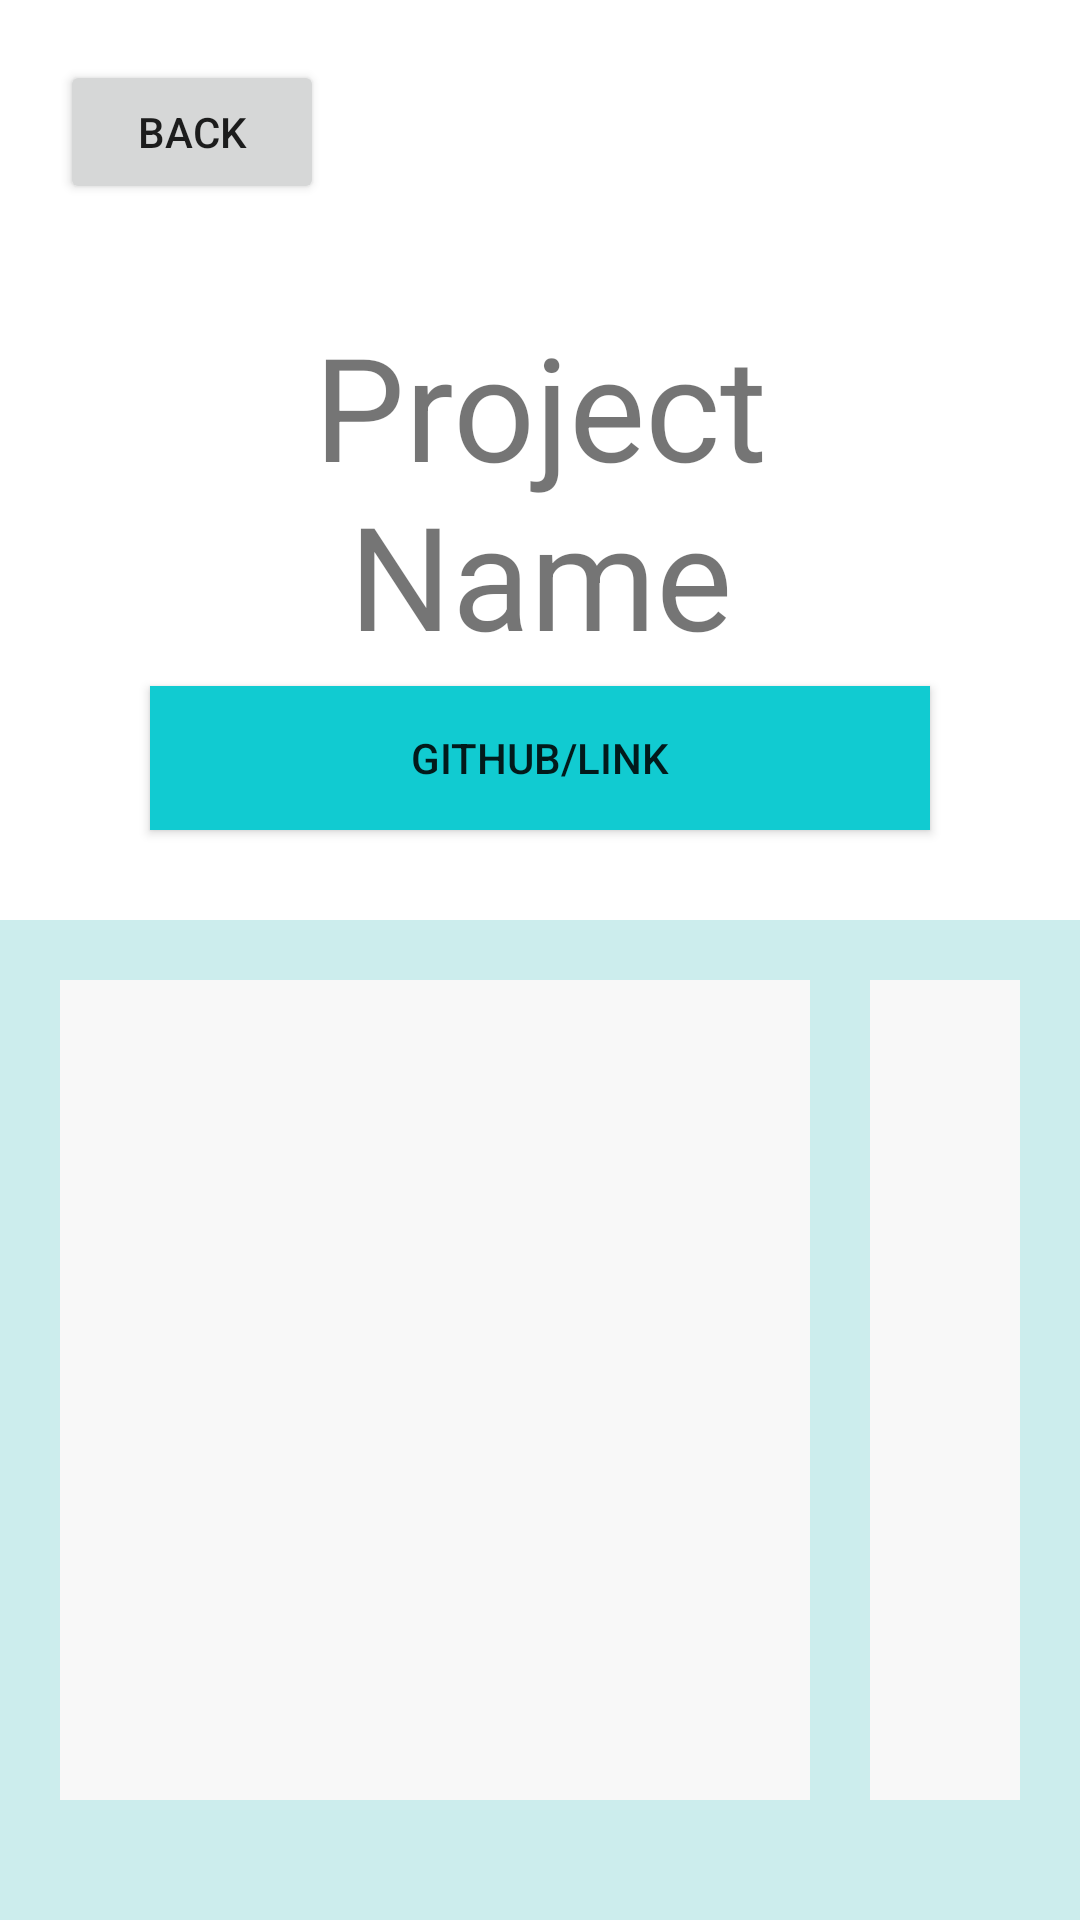

This screen was rendered from an Android layout file. Write that file and the resources it references.
<!-- AndroidManifest.xml: application theme Theme.GitTogetherUI -->
<!-- res/layout/activity_page.xml -->
<?xml version="1.0" encoding="utf-8"?>
<androidx.constraintlayout.widget.ConstraintLayout xmlns:android="http://schemas.android.com/apk/res/android"
    xmlns:app="http://schemas.android.com/apk/res-auto"
    xmlns:tools="http://schemas.android.com/tools"
    android:layout_width="match_parent"
    android:layout_height="match_parent">

    <LinearLayout
        android:layout_width="match_parent"
        android:layout_height="match_parent"
        android:orientation="vertical"
        tools:layout_editor_absoluteX="1dp"
        tools:layout_editor_absoluteY="1dp">

        <Button
            android:id="@+id/back_button"
            android:layout_width="wrap_content"
            android:layout_height="wrap_content"
            android:layout_marginLeft="20dp"
            android:layout_marginTop="20dp"
            android:text="Back" />

        <TextView
            android:id="@+id/project_name"
            android:layout_width="match_parent"
            android:layout_height="wrap_content"
            android:paddingLeft="35dp"
            android:paddingTop="35dp"
            android:paddingEnd="35dp"
            android:paddingRight="35dp"
            android:paddingBottom="5dp"
            android:text="Project Name"
            android:textAlignment="center"
            android:textSize="48sp" />

        <Button
            android:id="@+id/code_link"
            android:layout_width="match_parent"
            android:layout_height="wrap_content"
            android:layout_marginLeft="50dp"
            android:layout_marginRight="50dp"
            android:background="#11CBD1"
            android:paddingLeft="15dp"
            android:paddingRight="15dp"
            android:text="Github/link" />

        <LinearLayout
            android:layout_width="match_parent"
            android:layout_height="match_parent"
            android:layout_marginTop="30dp"
            android:background="#CCEDED"
            android:orientation="horizontal">

            <ScrollView
                android:id="@+id/descriptionScroll"
                android:layout_width="fill_parent"
                android:layout_height="match_parent"
                android:layout_marginLeft="20dp"
                android:layout_marginTop="20dp"
                android:layout_marginRight="20dp"
                android:layout_marginBottom="40dp"
                android:layout_weight="1"
                android:background="#F8F8F8"
                android:padding="10dp" />

            <LinearLayout
                android:id="@+id/member_list"
                android:layout_width="wrap_content"
                android:layout_height="match_parent"
                android:layout_marginTop="20dp"
                android:layout_marginRight="20dp"
                android:layout_marginBottom="40dp"
                android:background="#F8F8F8"
                android:orientation="vertical"
                android:paddingLeft="50dp"></LinearLayout>

        </LinearLayout>

    </LinearLayout>

</androidx.constraintlayout.widget.ConstraintLayout>
<!-- resources referenced by this layout -->
<resources>
  <style name="Theme.GitTogetherUI" parent="Theme.MaterialComponents.DayNight.DarkActionBar">
          
          <item name="colorPrimary">@color/purple_500</item>
          <item name="colorPrimaryVariant">@color/purple_700</item>
          <item name="colorOnPrimary">@color/white</item>
          
          <item name="colorSecondary">@color/teal_200</item>
          <item name="colorSecondaryVariant">@color/teal_700</item>
          <item name="colorOnSecondary">@color/black</item>
          
          <item name="android:statusBarColor">?attr/colorPrimaryVariant</item>
          
      </style>
  <!-- not gathered from this repository: default colours our renderer supplied (Android Studio template values) -->
  <color name="purple_500">#FF6200EE</color>
  <color name="purple_700">#FF3700B3</color>
  <color name="teal_200">#FF03DAC5</color>
  <color name="teal_700">#FF018786</color>
  <color name="black">#FF000000</color>
  <color name="white">#FFFFFFFF</color>
</resources>
